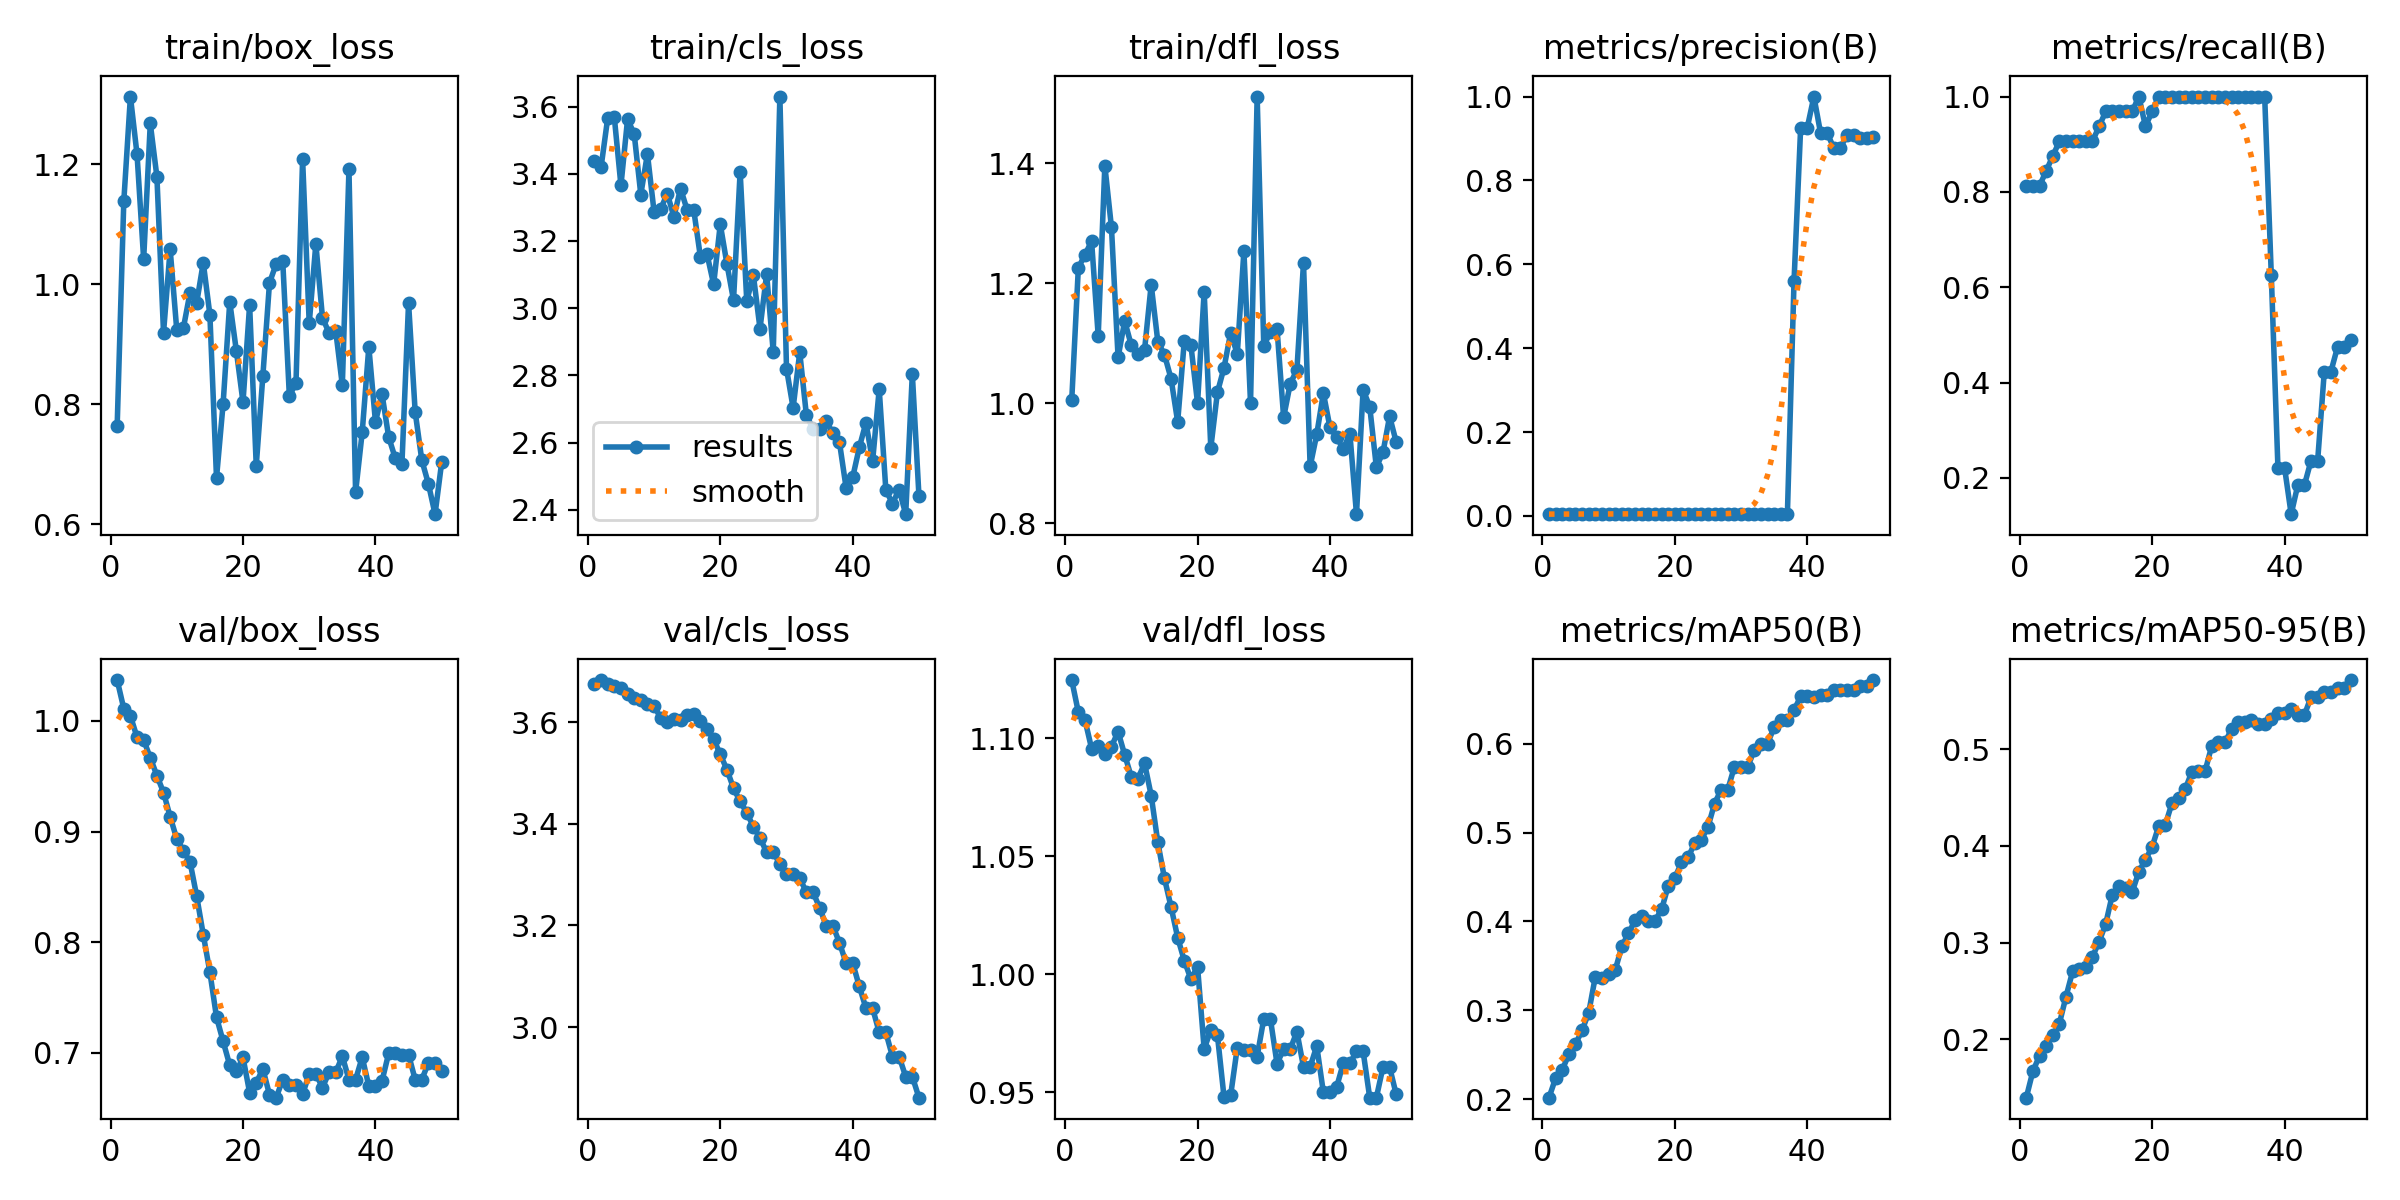

Source data for this figure (header and first rows):
epoch, time, train/box_loss, train/cls_loss, train/dfl_loss, metrics/precision(B), metrics/recall(B), metrics/mAP50(B), metrics/mAP50-95(B), val/box_loss, val/cls_loss, val/dfl_loss, lr/pg0, lr/pg1, lr/pg2, lr/pg3, lr/pg4, lr/pg5, lr/pg6, lr/pg7
1, 15.38, 0.7641, 3.437, 1.004, 0.00425, 0.8125, 0.2016, 0.1398, 1.037, 3.674, 1.125, 5.001e-05, 1.667e-05, 5.001e-05, 1.667e-05, 5.001e-05, 1.667e-05, 5.001e-05, 1.667e-05
2, 28.72, 1.138, 3.42, 1.226, 0.00417, 0.8125, 0.2235, 0.1671, 1.011, 3.683, 1.111, 0.0001471, 4.90198e-05, 0.0001471, 4.90198e-05, 0.0001471, 4.90198e-05, 0.0001471, 4.90198e-05
3, 41.69, 1.313, 3.565, 1.248, 0.00411, 0.8125, 0.2331, 0.183, 1.005, 3.674, 1.108, 0.0002401, 8.00493e-05, 0.0002401, 8.00493e-05, 0.0002401, 8.00493e-05, 0.0002401, 8.00493e-05
4, 54.68, 1.216, 3.568, 1.27, 0.00428, 0.8438, 0.2502, 0.1936, 0.9852, 3.671, 1.096, 0.0003293, 0.0001098, 0.0003293, 0.0001098, 0.0003293, 0.0001098, 0.0003293, 0.0001098
5, 67.63, 1.042, 3.365, 1.112, 0.00445, 0.875, 0.2619, 0.2041, 0.9828, 3.667, 1.097, 0.0004144, 0.0001381, 0.0004144, 0.0001381, 0.0004144, 0.0001381, 0.0004144, 0.0001381
6, 80.59, 1.268, 3.562, 1.396, 0.00461, 0.9062, 0.2774, 0.2163, 0.9666, 3.655, 1.093, 0.0004956, 0.0001652, 0.0004956, 0.0001652, 0.0004956, 0.0001652, 0.0004956, 0.0001652
7, 94, 1.179, 3.519, 1.293, 0.0046, 0.9062, 0.2973, 0.2442, 0.9506, 3.648, 1.097, 0.0005729, 0.000191, 0.0005729, 0.000191, 0.0005729, 0.000191, 0.0005729, 0.000191
8, 109.6, 0.9193, 3.338, 1.076, 0.00458, 0.9062, 0.338, 0.2703, 0.9353, 3.643, 1.103, 0.0006462, 0.0002154, 0.0006462, 0.0002154, 0.0006462, 0.0002154, 0.0006462, 0.0002154
9, 121.8, 1.059, 3.459, 1.137, 0.00458, 0.9062, 0.3361, 0.2731, 0.9134, 3.635, 1.093, 0.0007155, 0.0002385, 0.0007155, 0.0002385, 0.0007155, 0.0002385, 0.0007155, 0.0002385
10, 134.2, 0.9237, 3.288, 1.096, 0.00457, 0.9062, 0.3414, 0.2746, 0.8933, 3.632, 1.084, 0.0007809, 0.0002603, 0.0007809, 0.0002603, 0.0007809, 0.0002603, 0.0007809, 0.0002603
11, 145.7, 0.9273, 3.295, 1.082, 0.00456, 0.9062, 0.3453, 0.2856, 0.8827, 3.608, 1.083, 0.0008423, 0.0002808, 0.0008423, 0.0002808, 0.0008423, 0.0002808, 0.0008423, 0.0002808
12, 157.3, 0.9862, 3.341, 1.089, 0.00474, 0.9375, 0.3718, 0.3008, 0.8727, 3.6, 1.089, 0.0008997, 0.0002999, 0.0008997, 0.0002999, 0.0008997, 0.0002999, 0.0008997, 0.0002999
13, 167.9, 0.9689, 3.272, 1.198, 0.00491, 0.9688, 0.3867, 0.3195, 0.8419, 3.606, 1.076, 0.0009532, 0.0003177, 0.0009532, 0.0003177, 0.0009532, 0.0003177, 0.0009532, 0.0003177
14, 177.6, 1.036, 3.356, 1.103, 0.00491, 0.9688, 0.4012, 0.3497, 0.8069, 3.603, 1.056, 0.001003, 0.0003342, 0.001003, 0.0003342, 0.001003, 0.0003342, 0.001003, 0.0003342
15, 186.8, 0.9494, 3.292, 1.081, 0.00491, 0.9688, 0.4061, 0.3587, 0.773, 3.614, 1.041, 0.001048, 0.0003494, 0.001048, 0.0003494, 0.001048, 0.0003494, 0.001048, 0.0003494
16, 198.5, 0.6774, 3.292, 1.041, 0.00491, 0.9688, 0.4003, 0.3568, 0.7323, 3.616, 1.029, 0.00109, 0.0003633, 0.00109, 0.0003633, 0.00109, 0.0003633, 0.00109, 0.0003633
17, 210.4, 0.8012, 3.153, 0.9688, 0.00491, 0.9688, 0.4007, 0.3524, 0.7105, 3.603, 1.016, 0.001128, 0.0003758, 0.001128, 0.0003758, 0.001128, 0.0003758, 0.001128, 0.0003758
18, 222.2, 0.9707, 3.161, 1.104, 0.00508, 1, 0.4135, 0.3733, 0.6888, 3.587, 1.006, 0.001161, 0.0003871, 0.001161, 0.0003871, 0.001161, 0.0003871, 0.001161, 0.0003871
19, 234.1, 0.8888, 3.071, 1.096, 0.00474, 0.9375, 0.4399, 0.3856, 0.6833, 3.566, 0.998, 0.001191, 0.000397, 0.001191, 0.000397, 0.001191, 0.000397, 0.001191, 0.000397
20, 244.8, 0.8037, 3.25, 1, 0.00491, 0.9688, 0.4488, 0.3988, 0.6959, 3.537, 1.003, 0.001217, 0.0004056, 0.001217, 0.0004056, 0.001217, 0.0004056, 0.001217, 0.0004056
21, 254.4, 0.9656, 3.132, 1.186, 0.00508, 1, 0.4665, 0.4204, 0.6643, 3.507, 0.9684, 0.001238, 0.0004128, 0.001238, 0.0004128, 0.001238, 0.0004128, 0.001238, 0.0004128
22, 264.4, 0.698, 3.024, 0.9252, 0.00507, 1, 0.4721, 0.4218, 0.673, 3.47, 0.9765, 0.001256, 0.0004188, 0.001256, 0.0004188, 0.001256, 0.0004188, 0.001256, 0.0004188
23, 275.3, 0.8476, 3.406, 1.018, 0.00507, 1, 0.488, 0.4441, 0.6857, 3.444, 0.9743, 0.00127, 0.0004234, 0.00127, 0.0004234, 0.00127, 0.0004234, 0.00127, 0.0004234
24, 287.3, 1.002, 3.022, 1.059, 0.00507, 1, 0.4922, 0.4496, 0.6622, 3.422, 0.948, 0.00128, 0.0004267, 0.00128, 0.0004267, 0.00128, 0.0004267, 0.00128, 0.0004267
25, 299.2, 1.034, 3.098, 1.117, 0.00507, 1, 0.5061, 0.4585, 0.6596, 3.394, 0.9488, 0.001286, 0.0004287, 0.001286, 0.0004287, 0.001286, 0.0004287, 0.001286, 0.0004287
26, 311.4, 1.039, 2.939, 1.082, 0.00507, 1, 0.5327, 0.4765, 0.6757, 3.372, 0.969, 0.001288, 0.0004293, 0.001288, 0.0004293, 0.001288, 0.0004293, 0.001288, 0.0004293
27, 323.3, 0.8141, 3.102, 1.254, 0.00507, 1, 0.5485, 0.4771, 0.6709, 3.344, 0.9679, 0.001286, 0.0004287, 0.001286, 0.0004287, 0.001286, 0.0004287, 0.001286, 0.0004287
28, 330.7, 0.8354, 2.869, 1, 0.00507, 1, 0.5485, 0.4771, 0.6709, 3.344, 0.9679, 0.00128, 0.0004267, 0.00128, 0.0004267, 0.00128, 0.0004267, 0.00128, 0.0004267
29, 342.2, 1.209, 3.63, 1.511, 0.00507, 1, 0.5743, 0.5031, 0.6626, 3.321, 0.9652, 0.00127, 0.0004234, 0.00127, 0.0004234, 0.00127, 0.0004234, 0.00127, 0.0004234
30, 353.9, 0.9349, 2.821, 1.096, 0.00507, 1, 0.574, 0.5068, 0.6812, 3.301, 0.9812, 0.001256, 0.0004188, 0.001256, 0.0004188, 0.001256, 0.0004188, 0.001256, 0.0004188
31, 361.5, 1.067, 2.704, 1.119, 0.00507, 1, 0.574, 0.5068, 0.6812, 3.301, 0.9812, 0.001239, 0.0004128, 0.001239, 0.0004128, 0.001239, 0.0004128, 0.001239, 0.0004128
32, 373.6, 0.9446, 2.869, 1.124, 0.00507, 1, 0.5929, 0.5206, 0.6688, 3.293, 0.9622, 0.001217, 0.0004056, 0.001217, 0.0004056, 0.001217, 0.0004056, 0.001217, 0.0004056
33, 385.4, 0.9187, 2.683, 0.9763, 0.00507, 1, 0.6004, 0.5277, 0.6825, 3.266, 0.9684, 0.001191, 0.000397, 0.001191, 0.000397, 0.001191, 0.000397, 0.001191, 0.000397
34, 392.3, 0.9228, 2.641, 1.033, 0.00507, 1, 0.6004, 0.5277, 0.6825, 3.266, 0.9684, 0.001161, 0.0003871, 0.001161, 0.0003871, 0.001161, 0.0003871, 0.001161, 0.0003871
35, 404.2, 0.8318, 2.64, 1.055, 0.00508, 1, 0.6187, 0.5301, 0.697, 3.235, 0.9758, 0.001128, 0.0003759, 0.001128, 0.0003759, 0.001128, 0.0003759, 0.001128, 0.0003759
36, 415.6, 1.192, 2.664, 1.234, 0.00508, 1, 0.6269, 0.5262, 0.676, 3.199, 0.9608, 0.00109, 0.0003634, 0.00109, 0.0003634, 0.00109, 0.0003634, 0.00109, 0.0003634
37, 421.6, 0.6535, 2.628, 0.8943, 0.00508, 1, 0.6269, 0.5262, 0.676, 3.199, 0.9608, 0.001048, 0.0003495, 0.001048, 0.0003495, 0.001048, 0.0003495, 0.001048, 0.0003495
38, 433.5, 0.7533, 2.601, 0.948, 0.5595, 0.625, 0.638, 0.5308, 0.6961, 3.166, 0.9697, 0.001003, 0.0003343, 0.001003, 0.0003343, 0.001003, 0.0003343, 0.001003, 0.0003343
39, 445.6, 0.8959, 2.466, 1.017, 0.9258, 0.2217, 0.6533, 0.5368, 0.6701, 3.126, 0.95, 0.0009535, 0.0003178, 0.0009535, 0.0003178, 0.0009535, 0.0003178, 0.0009535, 0.0003178
40, 453.6, 0.7708, 2.497, 0.9594, 0.9258, 0.2217, 0.6533, 0.5368, 0.6701, 3.126, 0.95, 0.0009, 0.0003, 0.0009, 0.0003, 0.0009, 0.0003, 0.0009, 0.0003
41, 466.4, 0.8165, 2.587, 0.9434, 1, 0.1241, 0.6531, 0.5412, 0.6749, 3.08, 0.9523, 0.0008426, 0.0002809, 0.0008426, 0.0002809, 0.0008426, 0.0002809, 0.0008426, 0.0002809
42, 478.9, 0.7455, 2.66, 0.9234, 0.9136, 0.1851, 0.6554, 0.5352, 0.6997, 3.037, 0.9623, 0.0007812, 0.0002604, 0.0007812, 0.0002604, 0.0007812, 0.0002604, 0.0007812, 0.0002604
43, 486.8, 0.71, 2.545, 0.9493, 0.9136, 0.1851, 0.6554, 0.5352, 0.6997, 3.037, 0.9623, 0.0007158, 0.0002386, 0.0007158, 0.0002386, 0.0007158, 0.0002386, 0.0007158, 0.0002386
44, 498.3, 0.7014, 2.759, 0.8148, 0.877, 0.2364, 0.6608, 0.5538, 0.6985, 2.99, 0.9674, 0.0006465, 0.0002155, 0.0006465, 0.0002155, 0.0006465, 0.0002155, 0.0006465, 0.0002155
45, 505.9, 0.969, 2.46, 1.022, 0.877, 0.2364, 0.6608, 0.5538, 0.6985, 2.99, 0.9674, 0.0005733, 0.0001911, 0.0005733, 0.0001911, 0.0005733, 0.0001911, 0.0005733, 0.0001911
46, 517.7, 0.7873, 2.419, 0.994, 0.9089, 0.4231, 0.6607, 0.5585, 0.6759, 2.942, 0.9478, 0.000496, 0.0001654, 0.000496, 0.0001654, 0.000496, 0.0001654, 0.000496, 0.0001654
47, 525.5, 0.707, 2.461, 0.8932, 0.9089, 0.4231, 0.6607, 0.5585, 0.6759, 2.942, 0.9478, 0.0004149, 0.0001383, 0.0004149, 0.0001383, 0.0004149, 0.0001383, 0.0004149, 0.0001383
48, 536.5, 0.6674, 2.387, 0.918, 0.9021, 0.4746, 0.6654, 0.5634, 0.6911, 2.903, 0.9608, 0.0003297, 0.0001099, 0.0003297, 0.0001099, 0.0003297, 0.0001099, 0.0003297, 0.0001099
49, 543.4, 0.6171, 2.804, 0.978, 0.9021, 0.4746, 0.6654, 0.5634, 0.6911, 2.903, 0.9608, 0.0002406, 8.02027e-05, 0.0002406, 8.02027e-05, 0.0002406, 8.02027e-05, 0.0002406, 8.02027e-05
50, 554.5, 0.7035, 2.441, 0.9351, 0.9045, 0.4893, 0.6718, 0.5713, 0.6839, 2.861, 0.9492, 0.0001475, 4.91798e-05, 0.0001475, 4.91798e-05, 0.0001475, 4.91798e-05, 0.0001475, 4.91798e-05
